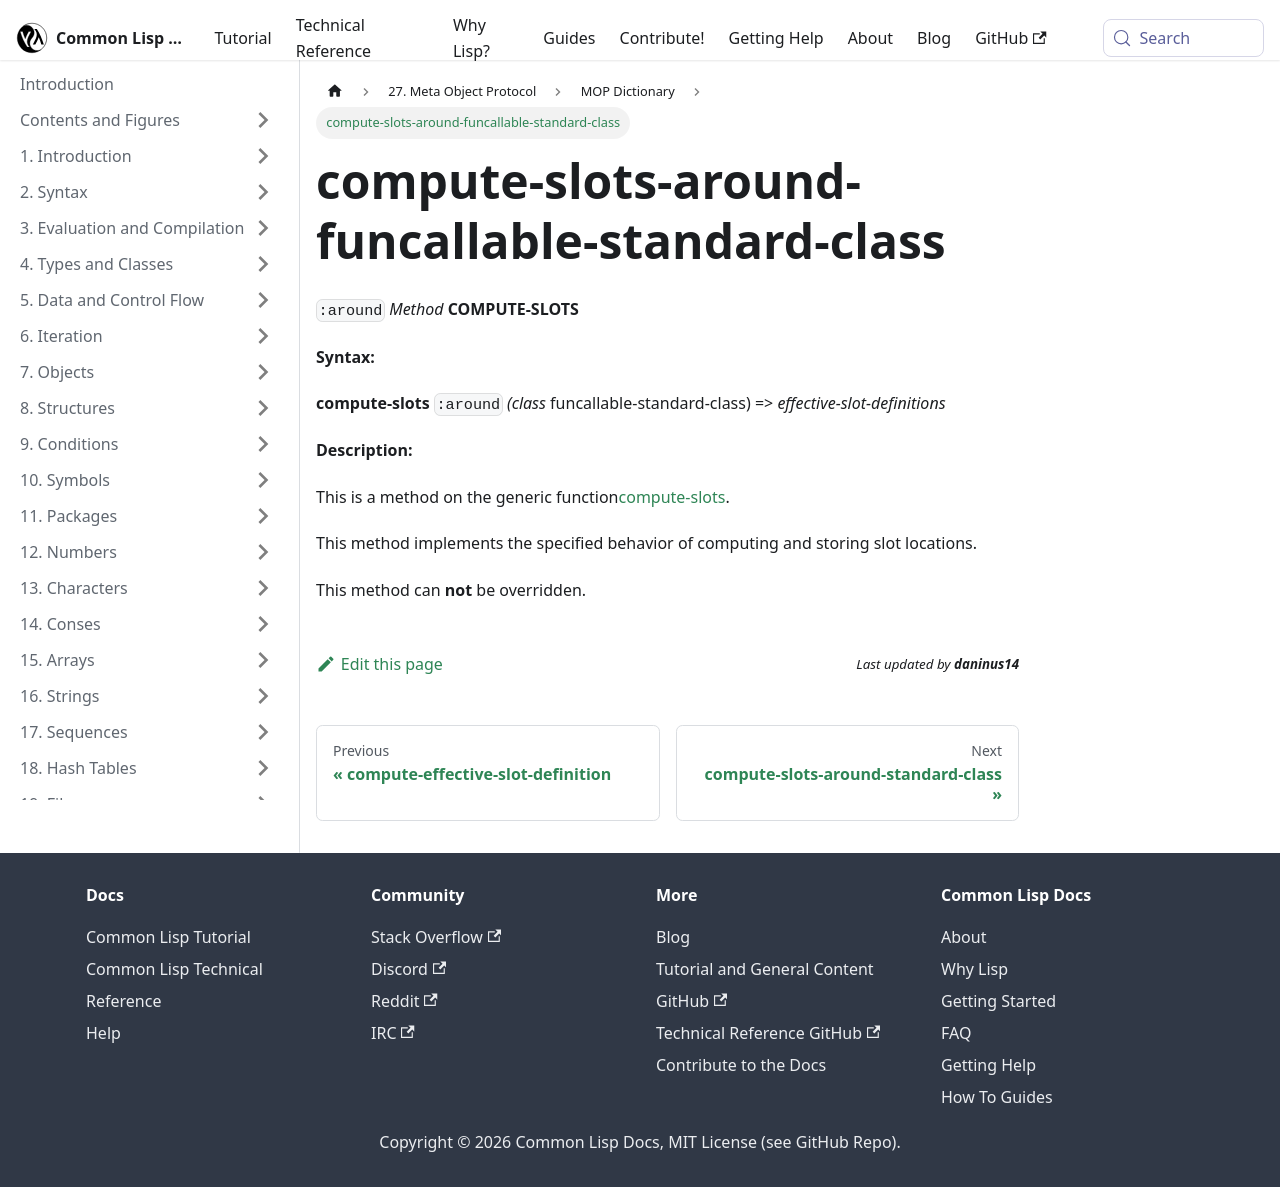

repository: lisp-docs/cl-language-reference · page: meta-object-protocol/dictionary/compute-slots-around-funcallable-standard-class.html · generator: docusaurus

compute-slots-around-funcallable-standard-class
===============================================

`:around` *Method* **COMPUTE-SLOTS**

**Syntax:**

**compute-slots** `:around` *(class* funcallable-standard-class) => *effective-slot-definitions*

**Description:**

This is a method on the generic function[compute-slots](/meta-object-protocol/dictionary/compute-slots).

This method implements the specified behavior of computing and storing slot locations.

This method can **not** be overridden.
